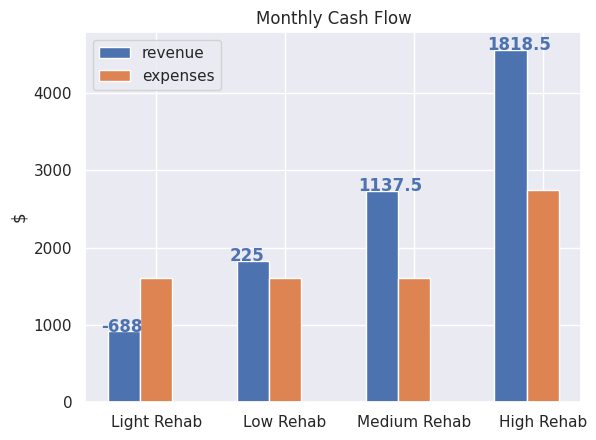

Write Python code to recreate this figure.
import numpy as np
import matplotlib.pyplot as plt
import seaborn as sns; sns.set()

condition = ['Light Rehab', 'Low Rehab', 'Medium Rehab', 'High Rehab']
revenue = [912, 1825, 2737.5, 4562.5]
expenses = [1600, 1600, 1600, 2744]
barWidth = .25

r1=np.arange(4)
r2=[x+barWidth for x in r1]

plt.bar(r1, revenue, width=barWidth, label='revenue')
plt.bar(r2, expenses, width=barWidth, label='expenses')


for i, v in enumerate(revenue):
    noi = v - expenses[i]
    plt.text(i-.18 , v + .1, str(round(noi,3)), color='b', fontweight='bold')

plt.ylabel('$')
plt.title('Monthly Cash Flow')
plt.xticks([r + barWidth for r in range(4)], condition)
plt.legend()
plt.show()
